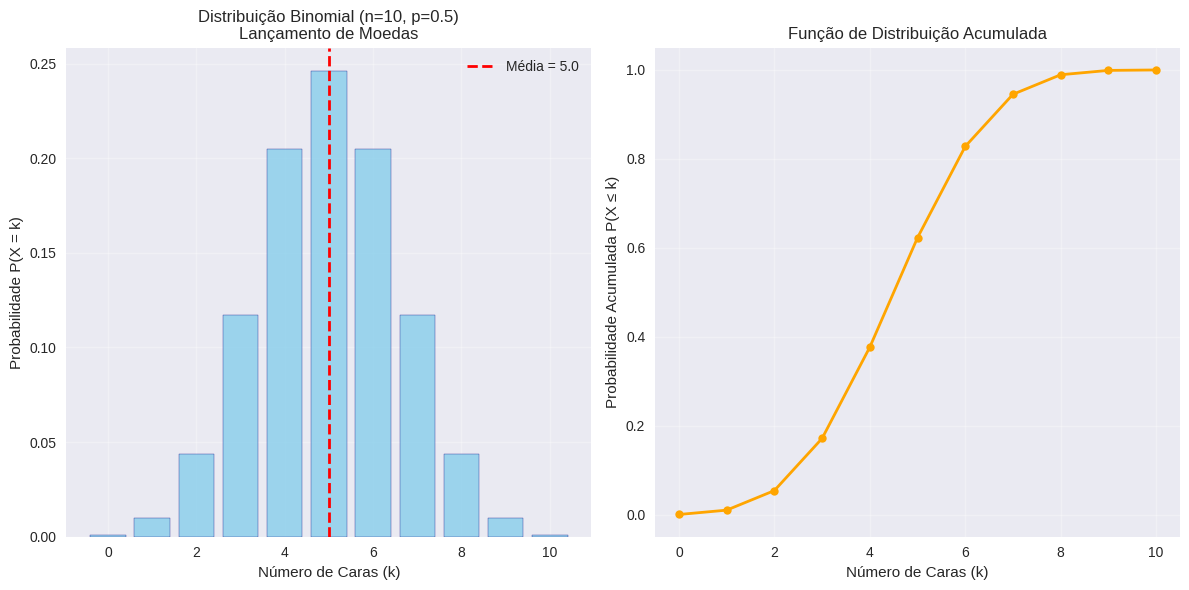
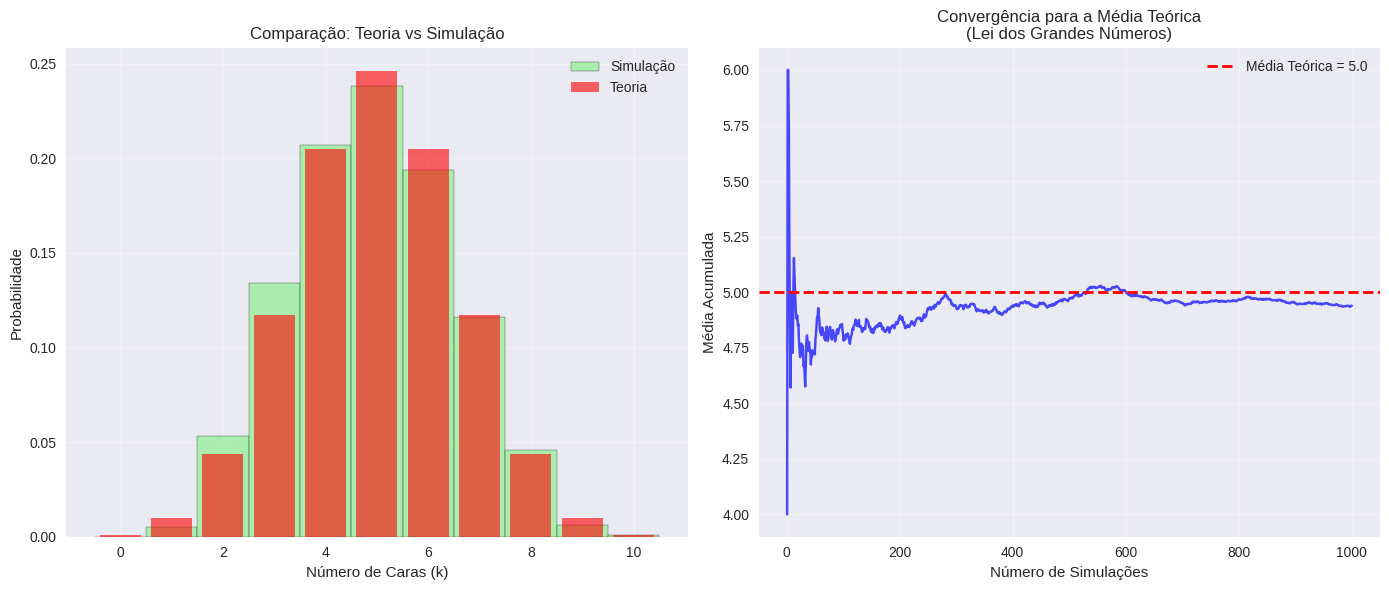
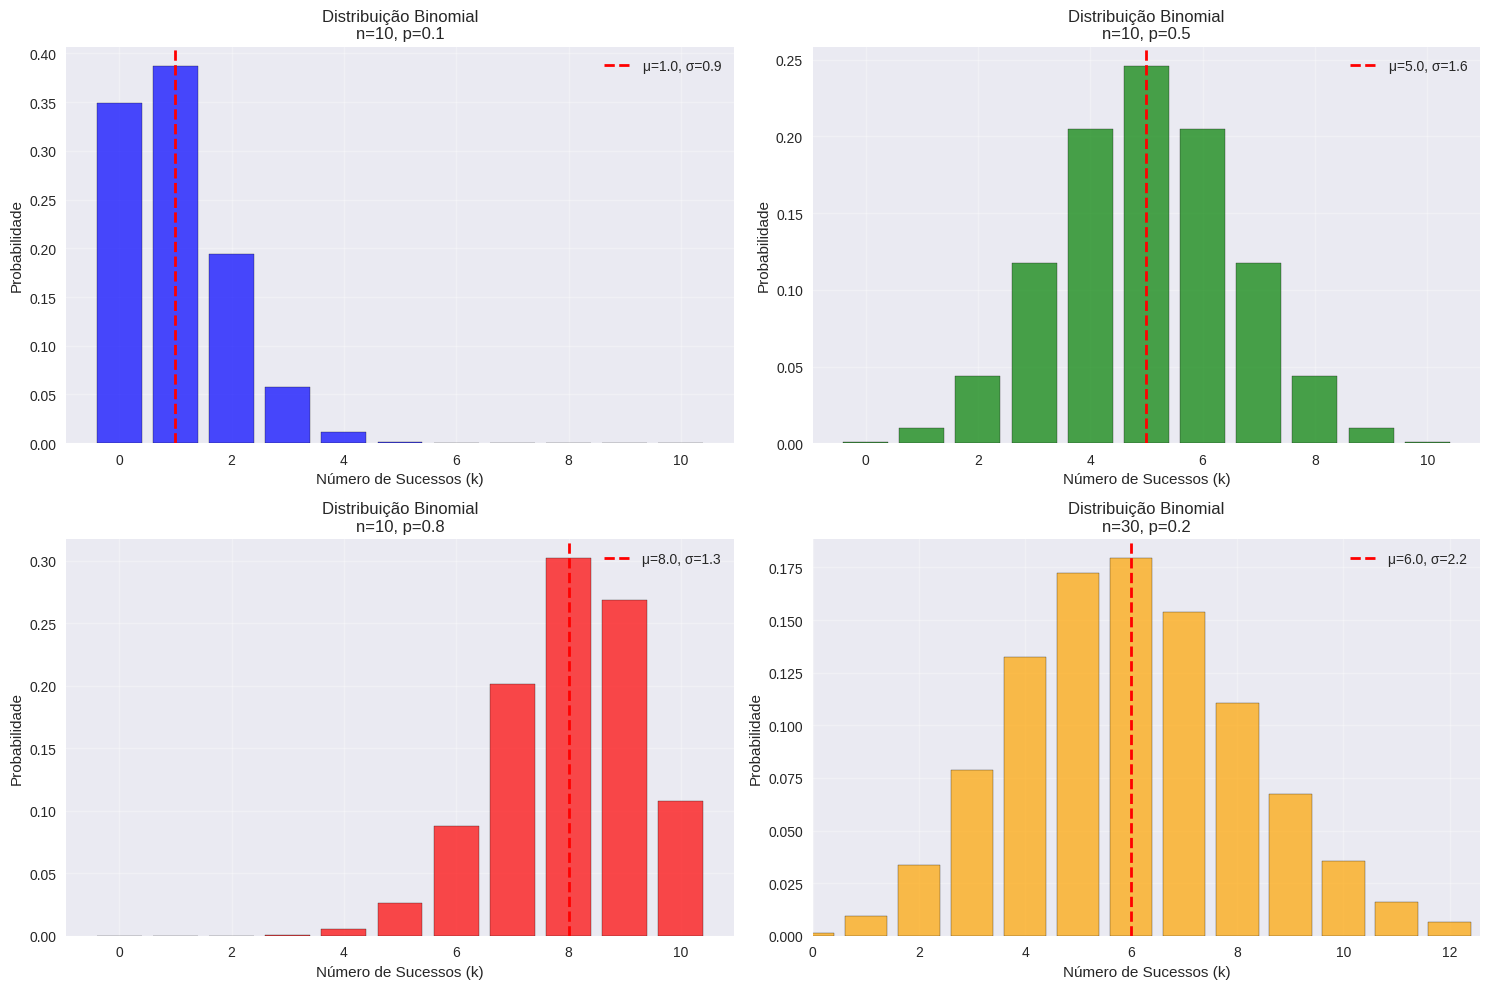
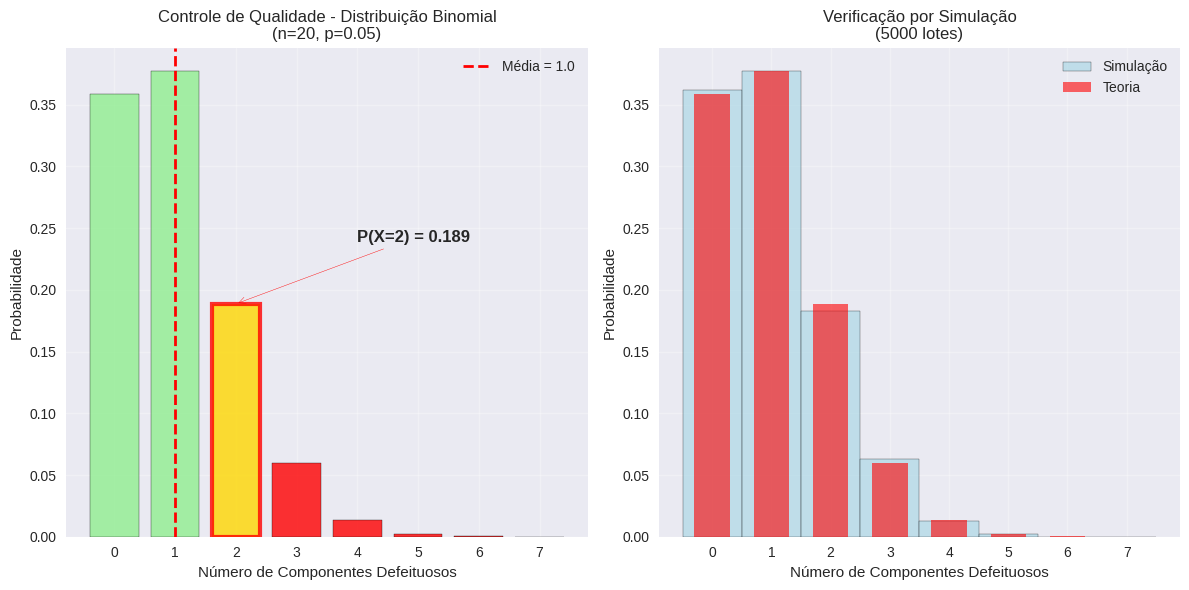
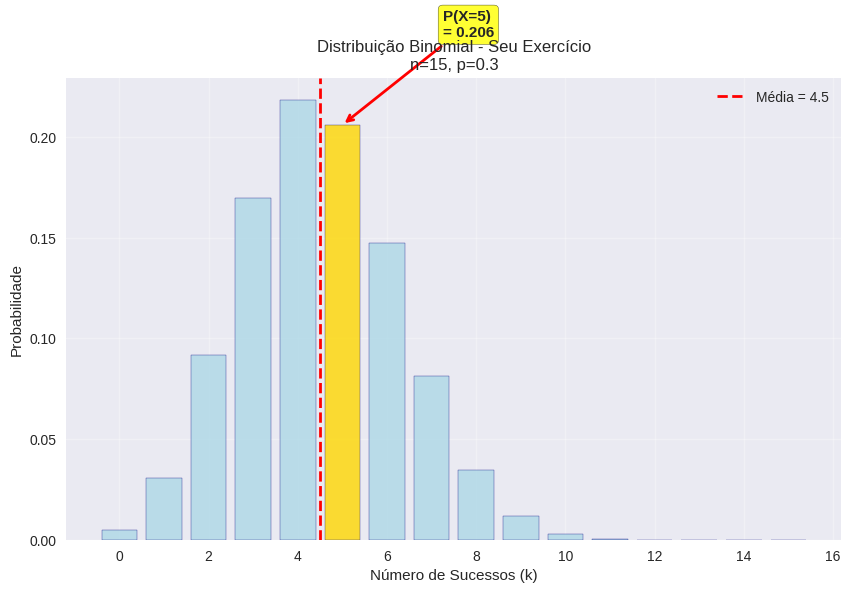

These figures' Python source, in order:
# Importação das bibliotecas necessárias
import numpy as np
import matplotlib.pyplot as plt
import seaborn as sns
from scipy import stats
from scipy.stats import binom
import pandas as pd

# Configuração dos gráficos
plt.style.use('seaborn-v0_8')
sns.set_palette("husl")

print("✅ Bibliotecas importadas com sucesso!")

# Parâmetros do exemplo
n = 10  # número de lançamentos
p = 0.5  # probabilidade de cara

# Valores possíveis de k (sucessos)
k_valores = np.arange(0, n + 1)

# Calculando as probabilidades para cada valor de k
probabilidades = binom.pmf(k_valores, n, p)

# Propriedades teóricas
media_teorica = n * p
variancia_teorica = n * p * (1 - p)
desvio_teorico = np.sqrt(variancia_teorica)

print(f"📊 Propriedades Teóricas:")
print(f"   Média: {media_teorica:.2f} caras")
print(f"   Variância: {variancia_teorica:.2f}")
print(f"   Desvio Padrão: {desvio_teorico:.2f}")
print()
print(f"📈 Probabilidades:")
for i, prob in enumerate(probabilidades):
    print(f"   P(X = {i:2d}) = {prob:.4f} ({prob*100:5.2f}%)")

# Visualização da distribuição
plt.figure(figsize=(12, 6))

# Gráfico de barras
plt.subplot(1, 2, 1)
plt.bar(k_valores, probabilidades, alpha=0.8, color='skyblue', edgecolor='navy')
plt.axvline(media_teorica, color='red', linestyle='--', linewidth=2, label=f'Média = {media_teorica:.1f}')
plt.xlabel('Número de Caras (k)')
plt.ylabel('Probabilidade P(X = k)')
plt.title('Distribuição Binomial (n=10, p=0.5)\nLançamento de Moedas')
plt.legend()
plt.grid(True, alpha=0.3)

# Gráfico de probabilidades acumuladas
plt.subplot(1, 2, 2)
prob_acumuladas = binom.cdf(k_valores, n, p)
plt.plot(k_valores, prob_acumuladas, 'o-', color='orange', linewidth=2, markersize=6)
plt.xlabel('Número de Caras (k)')
plt.ylabel('Probabilidade Acumulada P(X ≤ k)')
plt.title('Função de Distribuição Acumulada')
plt.grid(True, alpha=0.3)

plt.tight_layout()
plt.show()

# Simulação: realizar o experimento 1000 vezes
num_simulacoes = 1000
np.random.seed(42)  # Para reprodutibilidade

# Gerando dados simulados
resultados_simulados = binom.rvs(n, p, size=num_simulacoes)

# Estatísticas da simulação
media_simulada = np.mean(resultados_simulados)
desvio_simulado = np.std(resultados_simulados)
variancia_simulada = np.var(resultados_simulados)

print(f"🔬 Resultados da Simulação ({num_simulacoes} experimentos):")
print(f"   Média Simulada: {media_simulada:.2f} caras")
print(f"   Desvio Simulado: {desvio_simulado:.2f}")
print(f"   Variância Simulada: {variancia_simulada:.2f}")
print()
print(f"📊 Comparação Teoria vs Simulação:")
print(f"   Média - Teoria: {media_teorica:.2f} | Simulação: {media_simulada:.2f} | Diferença: {abs(media_teorica - media_simulada):.2f}")
print(f"   Desvio - Teoria: {desvio_teorico:.2f} | Simulação: {desvio_simulado:.2f} | Diferença: {abs(desvio_teorico - desvio_simulado):.2f}")

# Comparação visual: Teoria vs Simulação
plt.figure(figsize=(14, 6))

# Histograma dos resultados simulados vs teoria
plt.subplot(1, 2, 1)
frequencias_sim, _, _ = plt.hist(resultados_simulados, bins=np.arange(-0.5, n+1.5, 1), 
                                 alpha=0.7, color='lightgreen', density=True, 
                                 label='Simulação', edgecolor='black')
plt.bar(k_valores, probabilidades, alpha=0.6, color='red', 
        label='Teoria', width=0.8)
plt.xlabel('Número de Caras (k)')
plt.ylabel('Probabilidade')
plt.title('Comparação: Teoria vs Simulação')
plt.legend()
plt.grid(True, alpha=0.3)

# Convergência das médias
plt.subplot(1, 2, 2)
medias_acumuladas = np.cumsum(resultados_simulados) / np.arange(1, num_simulacoes + 1)
plt.plot(range(1, num_simulacoes + 1), medias_acumuladas, color='blue', alpha=0.7)
plt.axhline(media_teorica, color='red', linestyle='--', linewidth=2, label=f'Média Teórica = {media_teorica}')
plt.xlabel('Número de Simulações')
plt.ylabel('Média Acumulada')
plt.title('Convergência para a Média Teórica\n(Lei dos Grandes Números)')
plt.legend()
plt.grid(True, alpha=0.3)

plt.tight_layout()
plt.show()

# Configurações para comparação
configs = [
    {'n': 10, 'p': 0.1, 'label': 'n=10, p=0.1', 'color': 'blue'},
    {'n': 10, 'p': 0.5, 'label': 'n=10, p=0.5', 'color': 'green'},
    {'n': 10, 'p': 0.8, 'label': 'n=10, p=0.8', 'color': 'red'},
    {'n': 30, 'p': 0.2, 'label': 'n=30, p=0.2', 'color': 'orange'},
]

plt.figure(figsize=(15, 10))

for i, config in enumerate(configs):
    n_conf = config['n']
    p_conf = config['p']
    
    # Valores de k possíveis
    k_vals = np.arange(0, n_conf + 1)
    
    # Probabilidades
    probs = binom.pmf(k_vals, n_conf, p_conf)
    
    # Propriedades
    media = n_conf * p_conf
    desvio = np.sqrt(n_conf * p_conf * (1 - p_conf))
    
    # Subplot para cada configuração
    plt.subplot(2, 2, i + 1)
    plt.bar(k_vals, probs, alpha=0.7, color=config['color'], edgecolor='black')
    plt.axvline(media, color='red', linestyle='--', linewidth=2, 
                label=f'μ={media:.1f}, σ={desvio:.1f}')
    plt.xlabel('Número de Sucessos (k)')
    plt.ylabel('Probabilidade')
    plt.title(f'Distribuição Binomial\n{config["label"]}')
    plt.legend()
    plt.grid(True, alpha=0.3)
    
    # Limitar eixo x para melhor visualização
    if n_conf > 20:
        plt.xlim(max(0, media - 3*desvio), min(n_conf, media + 3*desvio))

plt.tight_layout()
plt.show()

# Parâmetros do problema
n_componentes = 20
p_defeituoso = 0.05
k_defeituosos = 2

# Cálculo da probabilidade específica
prob_exatos_2 = binom.pmf(k_defeituosos, n_componentes, p_defeituoso)

# Probabilidades de interesse para controle de qualidade
prob_0_defeituosos = binom.pmf(0, n_componentes, p_defeituoso)
prob_1_defeituoso = binom.pmf(1, n_componentes, p_defeituoso)
prob_ate_1_defeituoso = binom.cdf(1, n_componentes, p_defeituoso)
prob_2_ou_mais = 1 - prob_ate_1_defeituoso

print("🏭 ANÁLISE DE CONTROLE DE QUALIDADE")
print("=" * 40)
print(f"Lote: {n_componentes} componentes")
print(f"Taxa de defeito: {p_defeituoso*100}%")
print()
print("📊 PROBABILIDADES:")
print(f"   P(exatamente {k_defeituosos} defeituosos) = {prob_exatos_2:.4f} ({prob_exatos_2*100:.2f}%)")
print(f"   P(nenhum defeituoso) = {prob_0_defeituosos:.4f} ({prob_0_defeituosos*100:.2f}%)")
print(f"   P(1 defeituoso) = {prob_1_defeituoso:.4f} ({prob_1_defeituoso*100:.2f}%)")
print(f"   P(até 1 defeituoso) = {prob_ate_1_defeituoso:.4f} ({prob_ate_1_defeituoso*100:.2f}%)")
print(f"   P(2 ou mais defeituosos) = {prob_2_ou_mais:.4f} ({prob_2_ou_mais*100:.2f}%)")
print()

# Média e desvio esperados
media_defeituosos = n_componentes * p_defeituoso
desvio_defeituosos = np.sqrt(n_componentes * p_defeituoso * (1 - p_defeituoso))

print("📈 ESTATÍSTICAS ESPERADAS:")
print(f"   Número médio de defeituosos: {media_defeituosos:.2f}")
print(f"   Desvio padrão: {desvio_defeituosos:.2f}")

# Visualização da distribuição para o problema de controle de qualidade
k_vals_cq = np.arange(0, 8)  # Focar nos valores mais prováveis
probs_cq = binom.pmf(k_vals_cq, n_componentes, p_defeituoso)

plt.figure(figsize=(12, 6))

# Gráfico principal
plt.subplot(1, 2, 1)
cores = ['lightgreen' if k <= 1 else 'orange' if k == 2 else 'red' for k in k_vals_cq]
bars = plt.bar(k_vals_cq, probs_cq, alpha=0.8, color=cores, edgecolor='black')

# Destacar a barra de k=2
bars[2].set_color('gold')
bars[2].set_edgecolor('red')
bars[2].set_linewidth(3)

plt.axvline(media_defeituosos, color='red', linestyle='--', linewidth=2, 
            label=f'Média = {media_defeituosos:.1f}')
plt.xlabel('Número de Componentes Defeituosos')
plt.ylabel('Probabilidade')
plt.title('Controle de Qualidade - Distribuição Binomial\n(n=20, p=0.05)')
plt.legend()
plt.grid(True, alpha=0.3)

# Adicionar anotações
plt.annotate(f'P(X=2) = {prob_exatos_2:.3f}', 
            xy=(2, prob_exatos_2), xytext=(4, prob_exatos_2 + 0.05),
            arrowprops=dict(arrowstyle='->', color='red'),
            fontsize=12, fontweight='bold')

# Simulação para verificação
plt.subplot(1, 2, 2)
simulacao_cq = binom.rvs(n_componentes, p_defeituoso, size=5000)
plt.hist(simulacao_cq, bins=np.arange(-0.5, 8.5, 1), alpha=0.7, 
         density=True, color='lightblue', edgecolor='black', label='Simulação')
plt.bar(k_vals_cq, probs_cq, alpha=0.6, color='red', width=0.6, label='Teoria')
plt.xlabel('Número de Componentes Defeituosos')
plt.ylabel('Probabilidade')
plt.title('Verificação por Simulação\n(5000 lotes)')
plt.legend()
plt.grid(True, alpha=0.3)

plt.tight_layout()
plt.show()

# Análise da simulação
freq_2_defeituosos = np.sum(simulacao_cq == 2) / len(simulacao_cq)
print(f"\n🔬 VERIFICAÇÃO POR SIMULAÇÃO:")
print(f"   Frequência de exatamente 2 defeituosos: {freq_2_defeituosos:.4f} ({freq_2_defeituosos*100:.2f}%)")
print(f"   Diferença da teoria: {abs(freq_2_defeituosos - prob_exatos_2):.4f}")

# MODIFIQUE ESTES PARÂMETROS E EXECUTE A CÉLULA
n_exercicio = 15     # Número de tentativas (0 < n ≤ 50)
p_exercicio = 0.3    # Probabilidade de sucesso (0 < p < 1)
k_interesse = 5      # Número de sucessos de interesse (0 ≤ k ≤ n)

# Validação dos parâmetros
if not (0 < n_exercicio <= 50):
    print("⚠️ ERRO: n deve estar entre 1 e 50")
elif not (0 < p_exercicio < 1):
    print("⚠️ ERRO: p deve estar entre 0 e 1")
elif not (0 <= k_interesse <= n_exercicio):
    print(f"⚠️ ERRO: k deve estar entre 0 e {n_exercicio}")
else:
    # Cálculos
    k_vals_ex = np.arange(0, n_exercicio + 1)
    probs_ex = binom.pmf(k_vals_ex, n_exercicio, p_exercicio)
    
    prob_k_interesse = binom.pmf(k_interesse, n_exercicio, p_exercicio)
    prob_ate_k = binom.cdf(k_interesse, n_exercicio, p_exercicio)
    
    media_ex = n_exercicio * p_exercicio
    desvio_ex = np.sqrt(n_exercicio * p_exercicio * (1 - p_exercicio))
    
    # Resultados
    print("🎯 RESULTADOS DO SEU EXERCÍCIO:")
    print("=" * 35)
    print(f"Parâmetros: n={n_exercicio}, p={p_exercicio}")
    print(f"Média esperada: {media_ex:.2f}")
    print(f"Desvio padrão: {desvio_ex:.2f}")
    print()
    print(f"P(X = {k_interesse}) = {prob_k_interesse:.4f} ({prob_k_interesse*100:.2f}%)")
    print(f"P(X ≤ {k_interesse}) = {prob_ate_k:.4f} ({prob_ate_k*100:.2f}%)")
    print(f"P(X > {k_interesse}) = {1-prob_ate_k:.4f} ({(1-prob_ate_k)*100:.2f}%)")
    
    # Gráfico
    plt.figure(figsize=(10, 6))
    cores_ex = ['gold' if k == k_interesse else 'lightblue' for k in k_vals_ex]
    plt.bar(k_vals_ex, probs_ex, alpha=0.8, color=cores_ex, edgecolor='navy')
    plt.axvline(media_ex, color='red', linestyle='--', linewidth=2, 
                label=f'Média = {media_ex:.1f}')
    
    # Destacar k de interesse
    plt.annotate(f'P(X={k_interesse})\n= {prob_k_interesse:.3f}', 
                xy=(k_interesse, prob_k_interesse), 
                xytext=(k_interesse + n_exercicio*0.15, prob_k_interesse + max(probs_ex)*0.2),
                arrowprops=dict(arrowstyle='->', color='red', lw=2),
                fontsize=11, fontweight='bold',
                bbox=dict(boxstyle="round,pad=0.3", facecolor='yellow', alpha=0.8))
    
    plt.xlabel('Número de Sucessos (k)')
    plt.ylabel('Probabilidade')
    plt.title(f'Distribuição Binomial - Seu Exercício\nn={n_exercicio}, p={p_exercicio}')
    plt.legend()
    plt.grid(True, alpha=0.3)
    plt.show()